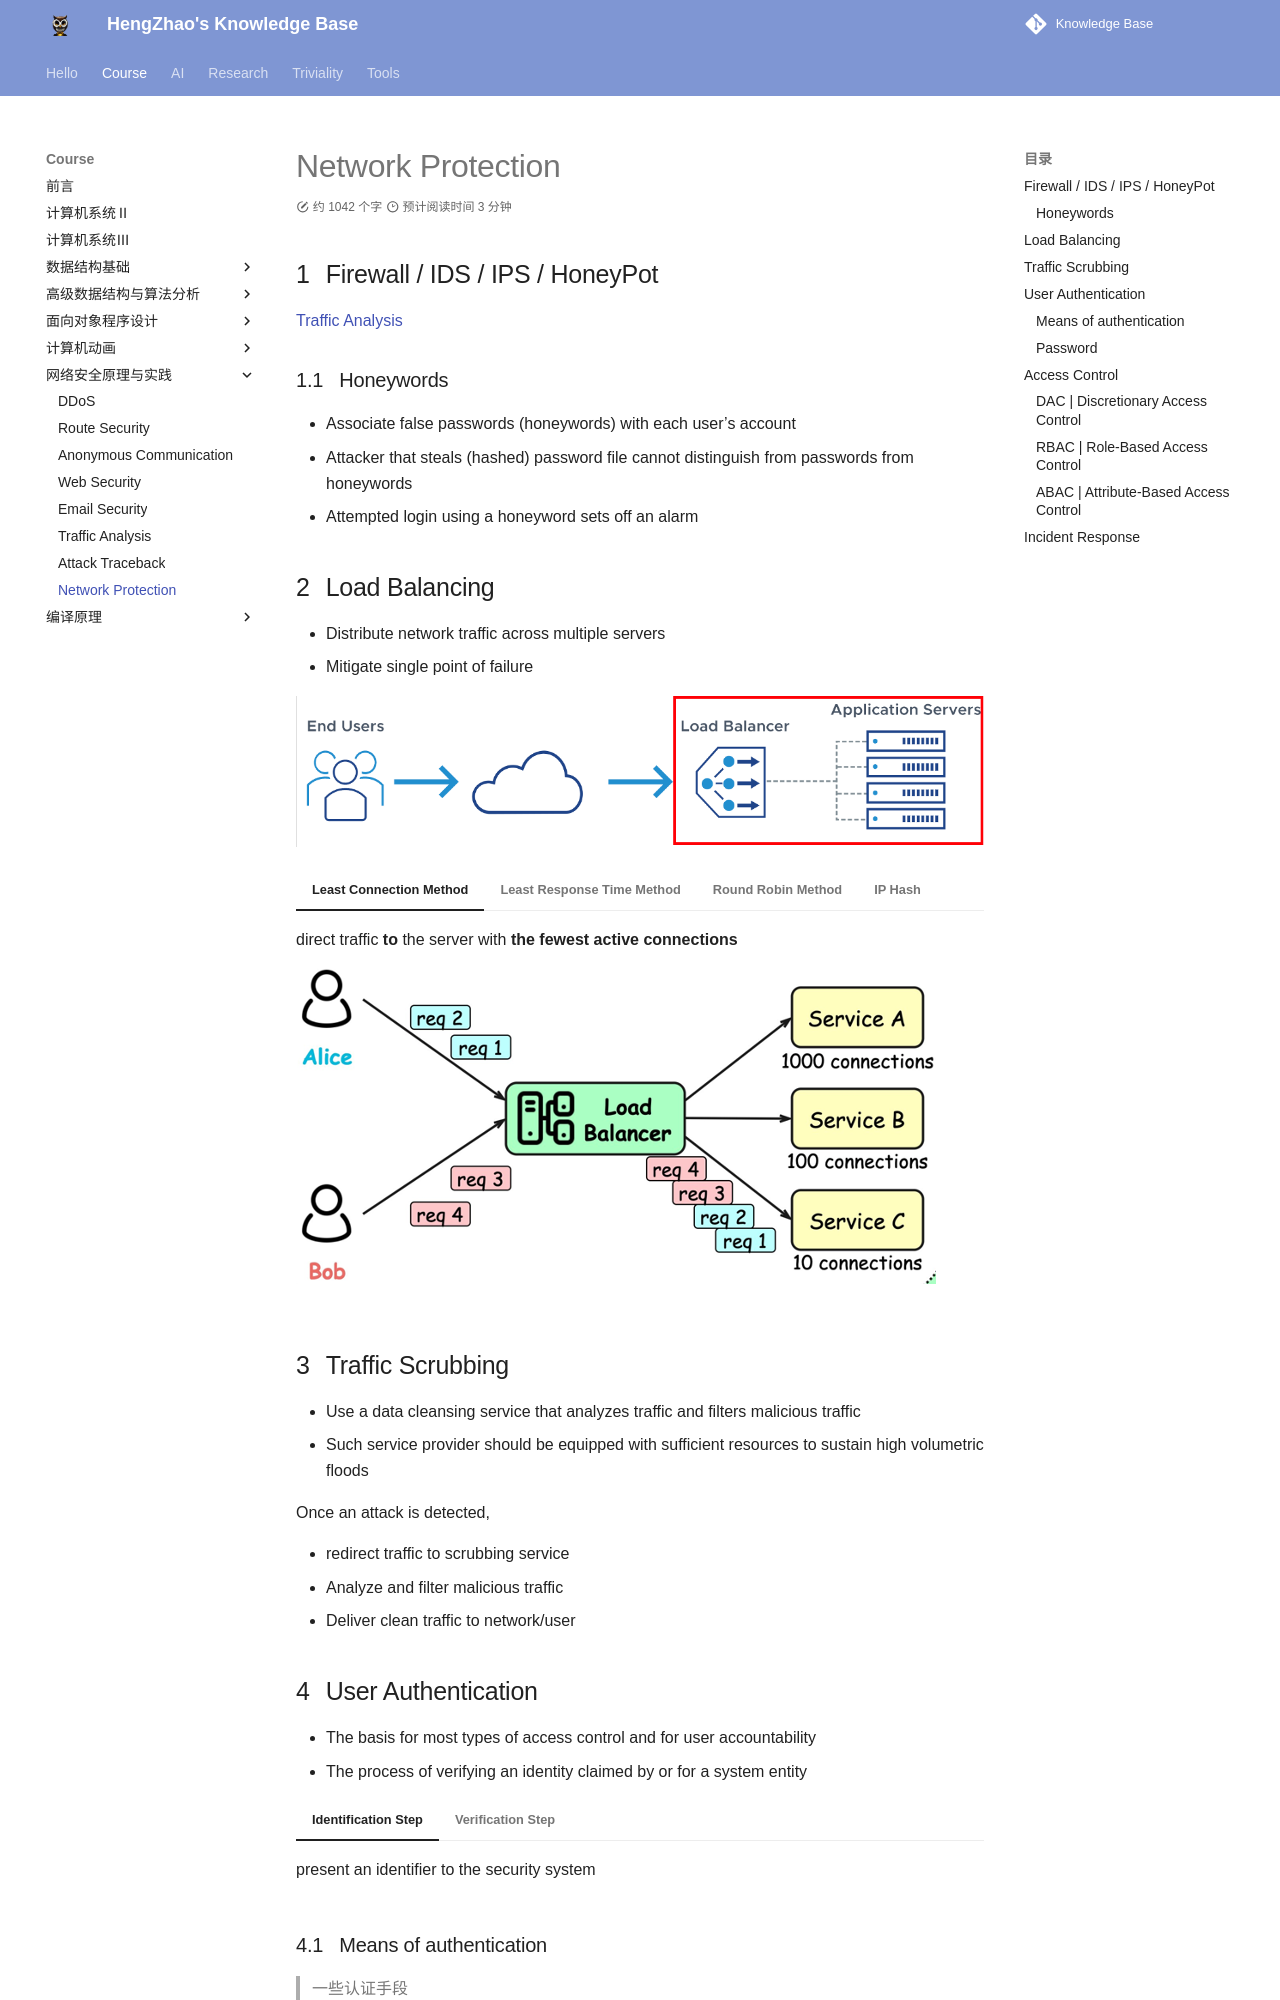

repository: EnlZhao/Notebook · page: Course/netsec/webprotect/index.html · generator: mkdocs

# Network Protection

## Firewall / IDS / IPS / HoneyPot

[Traffic Analysis](./traffic.md)

### Honeywords

- Associate false passwords (honeywords) with each user’s account 
- Attacker that steals (hashed) password file cannot distinguish from passwords from honeywords
- Attempted login using a honeyword sets off an alarm

## Load Balancing

- Distribute network traffic across multiple servers
- Mitigate single point of failure

![](../../Images/2024-04-14-15-28-07.png)

=== "Least Connection Method"
    direct traffic **to** the server with **the fewest active connections**
    
    ![](../../Images/2024-04-14-15-29-43.png)
=== "Least Response Time Method"
    direct traffic **to** the server with **the fewest active connections and the lowest average response time**
    
    ![](../../Images/2024-04-14-15-31-27.png)
=== "Round Robin Method"
    direct traffic to one server after another **following a fixed sequence**

    ![](../../Images/2024-04-14-15-31-20.png)
=== "IP Hash"
    direct traffic to the server indexed **by the hash of the IP address**

    ![](../../Images/2024-04-14-15-31-44.png)

## Traffic Scrubbing

- Use a data cleansing service that analyzes traffic and filters malicious traffic
- Such service provider should be equipped with sufficient resources to sustain high volumetric floods

Once an attack is detected, 

- redirect traffic to scrubbing service
- Analyze and filter malicious traffic
- Deliver clean traffic to network/user
